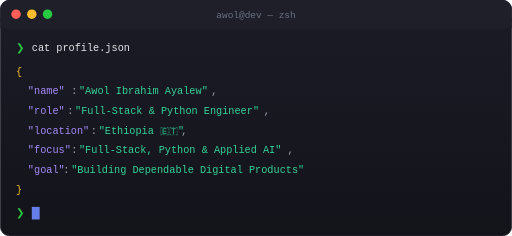
t = 0.00 s
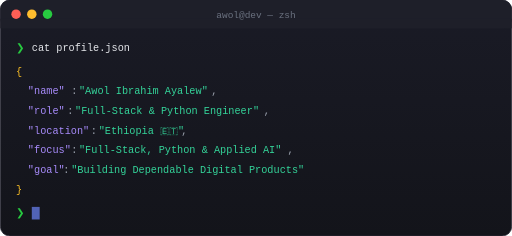
t = 0.13 s
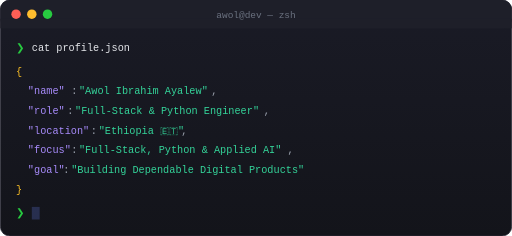
t = 0.38 s
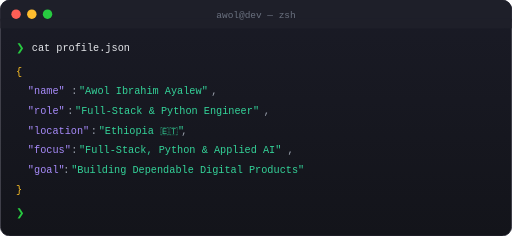
t = 0.50 s
t = 0.63 s: frame unchanged from t = 0.38 s, image omitted
t = 0.88 s: frame unchanged from t = 0.13 s, image omitted

The animated SVG that drew these frames (rendered in a browser with its animation timeline set to each time). Animation: 1 SMIL element (animate=1); one cycle of 1.00 s, repeats indefinitely.

<?xml version="1.0" encoding="UTF-8"?>
<svg xmlns="http://www.w3.org/2000/svg" width="650" height="300" viewBox="0 0 650 300">
  <defs>
    <linearGradient id="termBg" x1="0%" y1="0%" x2="0%" y2="100%">
      <stop offset="0%" style="stop-color:#1a1b26"/>
      <stop offset="100%" style="stop-color:#13141a"/>
    </linearGradient>
  </defs>
  
  <!-- Terminal Window -->
  <rect x="0" y="0" width="650" height="300" rx="12" ry="12" fill="url(#termBg)" stroke="#2d2d3a" stroke-width="1"/>
  
  <!-- Terminal Title Bar -->
  <rect x="0" y="0" width="650" height="36" rx="12" ry="12" fill="#1e1f29"/>
  <rect x="0" y="24" width="650" height="12" fill="#1e1f29"/>
  
  <!-- Window Controls -->
  <circle cx="20" cy="18" r="6" fill="#ff5f56"/>
  <circle cx="40" cy="18" r="6" fill="#ffbd2e"/>
  <circle cx="60" cy="18" r="6" fill="#27ca40"/>
  
  <!-- Terminal Title -->
  <text x="325" y="23" text-anchor="middle" font-family="'SF Mono', 'Consolas', monospace" font-size="12" fill="#6b7280">
    awol@dev — zsh
  </text>
  
  <!-- Terminal Content -->
  <g font-family="'SF Mono', 'JetBrains Mono', 'Consolas', monospace" font-size="13">
    <!-- Command 1 -->
    <text x="20" y="65" fill="#27ca40">❯</text>
    <text x="40" y="65" fill="#e5e7eb">cat profile.json</text>
    
    <!-- JSON Output -->
    <text x="20" y="95" fill="#fbbf24">{</text>
    
    <text x="35" y="120" fill="#a78bfa">"name"</text>
    <text x="90" y="120" fill="#9ca3af">:</text>
    <text x="100" y="120" fill="#34d399">"Awol Ibrahim Ayalew"</text>
    <text x="268" y="120" fill="#9ca3af">,</text>
    
    <text x="35" y="145" fill="#a78bfa">"role"</text>
    <text x="85" y="145" fill="#9ca3af">:</text>
    <text x="95" y="145" fill="#34d399">"Full-Stack &amp; Python Engineer"</text>
    <text x="335" y="145" fill="#9ca3af">,</text>
    
    <text x="35" y="170" fill="#a78bfa">"location"</text>
    <text x="115" y="170" fill="#9ca3af">:</text>
    <text x="125" y="170" fill="#34d399">"Ethiopia 🇪🇹"</text>
    <text x="230" y="170" fill="#9ca3af">,</text>
    
    <text x="35" y="195" fill="#a78bfa">"focus"</text>
    <text x="90" y="195" fill="#9ca3af">:</text>
    <text x="100" y="195" fill="#34d399">"Full-Stack, Python &amp; Applied AI"</text>
    <text x="365" y="195" fill="#9ca3af">,</text>
    
    <text x="35" y="220" fill="#a78bfa">"goal"</text>
    <text x="80" y="220" fill="#9ca3af">:</text>
    <text x="90" y="220" fill="#34d399">"Building Dependable Digital Products"</text>
    
    <text x="20" y="245" fill="#fbbf24">}</text>
    
    <!-- New Command Line -->
    <text x="20" y="275" fill="#27ca40">❯</text>
    <rect x="40" y="263" width="10" height="16" fill="#667eea">
      <animate attributeName="opacity" values="1;0;1" dur="1s" repeatCount="indefinite"/>
    </rect>
  </g>
</svg>
